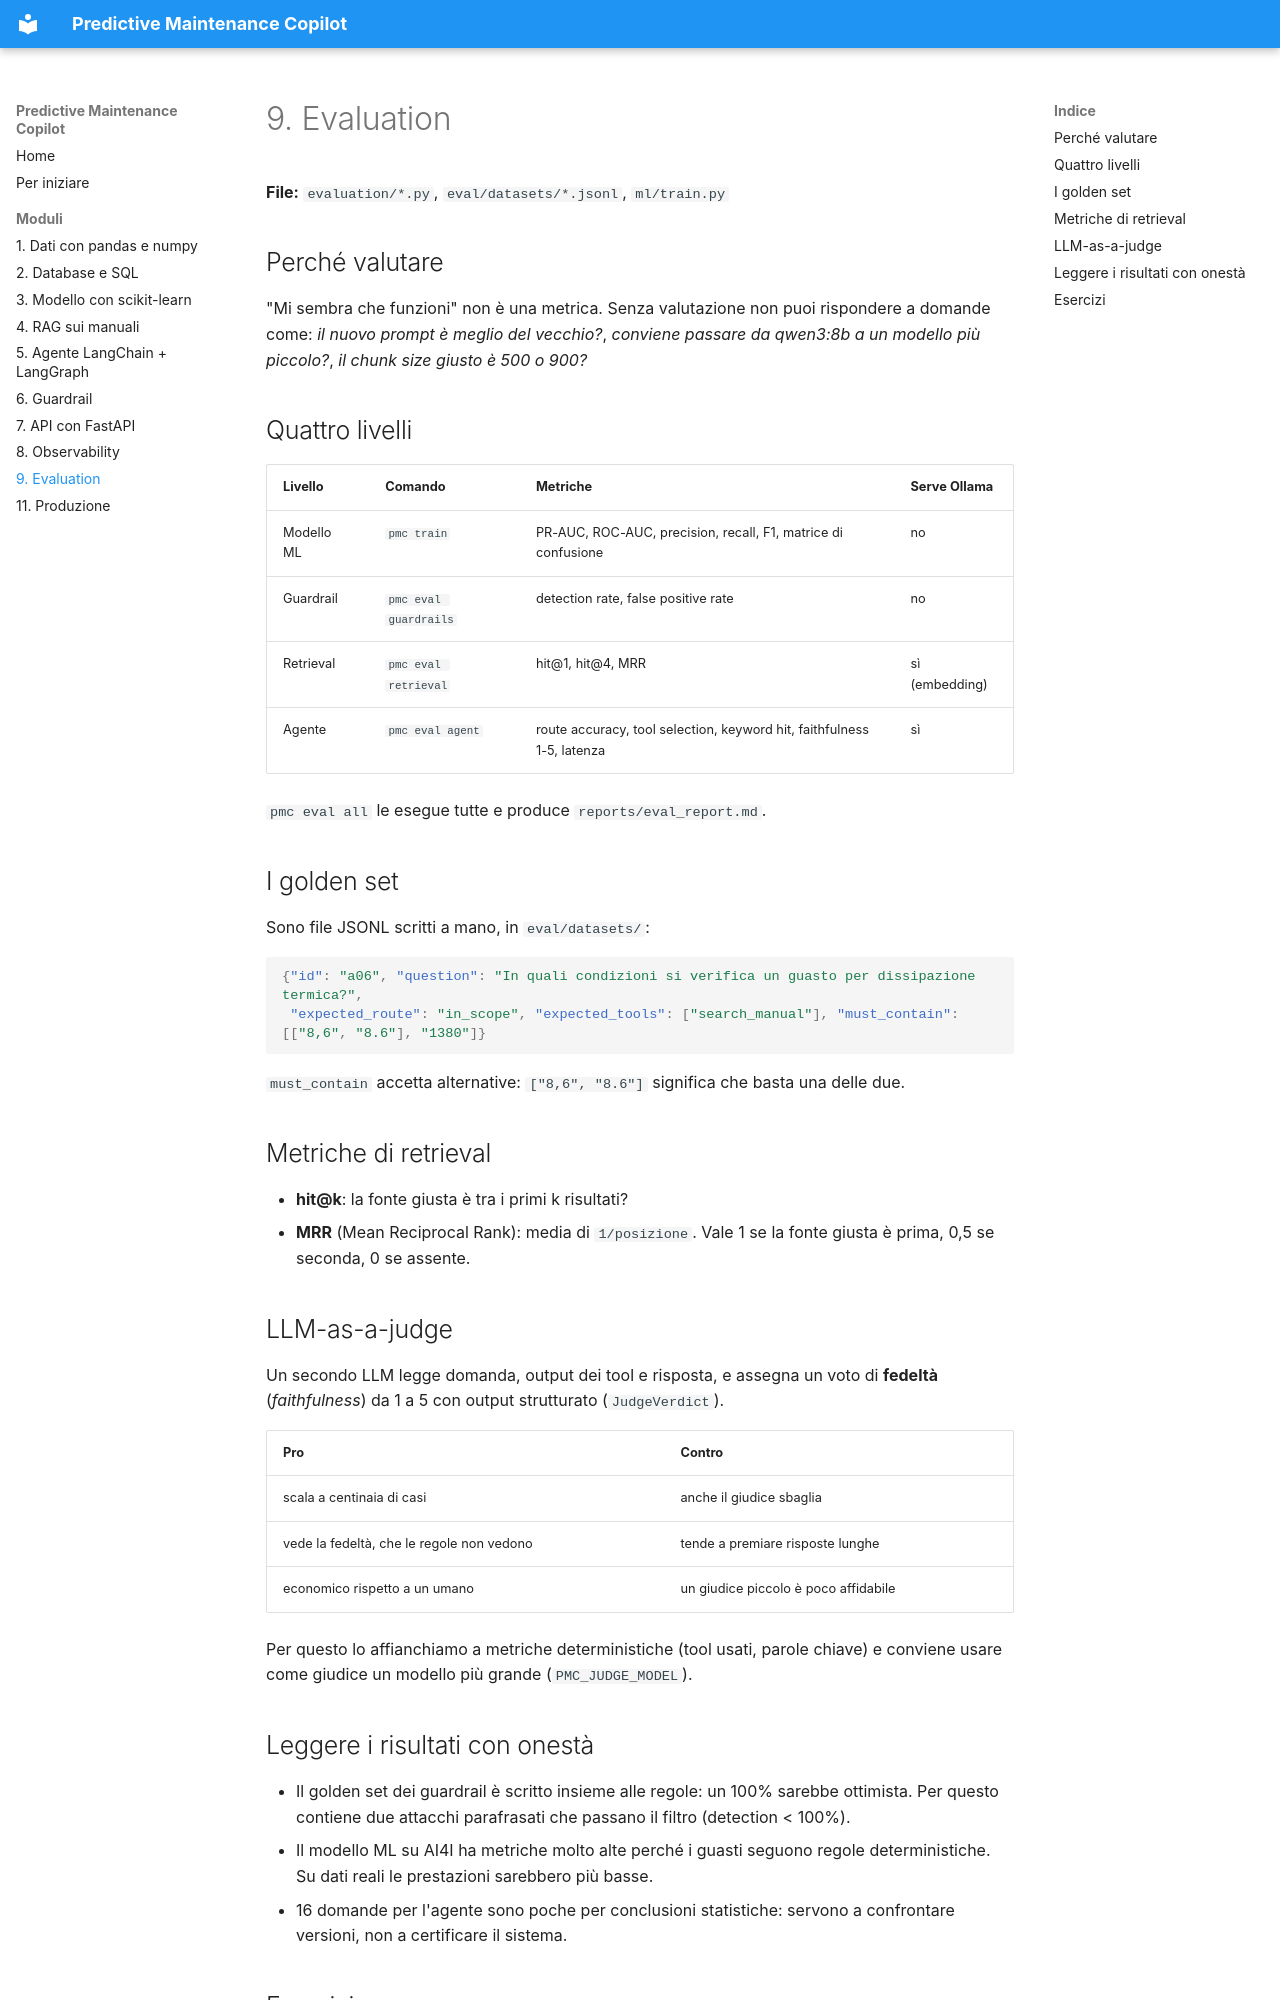

repository: AndreaVGN/predictive-maintenance-copilot · page: 09-evaluation/index.html · generator: mkdocs

# 9. Evaluation

**File:** `evaluation/*.py`, `eval/datasets/*.jsonl`, `ml/train.py`

## Perché valutare

"Mi sembra che funzioni" non è una metrica. Senza valutazione non puoi rispondere a domande come: *il nuovo prompt è meglio del vecchio?*, *conviene passare da qwen3:8b a un modello più piccolo?*, *il chunk size giusto è 500 o 900?*

## Quattro livelli

| Livello | Comando | Metriche | Serve Ollama |
|---|---|---|---|
| Modello ML | `pmc train` | PR-AUC, ROC-AUC, precision, recall, F1, matrice di confusione | no |
| Guardrail | `pmc eval guardrails` | detection rate, false positive rate | no |
| Retrieval | `pmc eval retrieval` | hit@1, hit@4, MRR | sì (embedding) |
| Agente | `pmc eval agent` | route accuracy, tool selection, keyword hit, faithfulness 1-5, latenza | sì |

`pmc eval all` le esegue tutte e produce `reports/eval_report.md`.

## I golden set

Sono file JSONL scritti a mano, in `eval/datasets/`:

```json
{"id": "a06", "question": "In quali condizioni si verifica un guasto per dissipazione termica?",
 "expected_route": "in_scope", "expected_tools": ["search_manual"], "must_contain": [["8,6", "8.6"], "1380"]}
```

`must_contain` accetta alternative: `["8,6", "8.6"]` significa che basta una delle due.

## Metriche di retrieval

- **hit@k**: la fonte giusta è tra i primi k risultati?
- **MRR** (Mean Reciprocal Rank): media di `1/posizione`. Vale 1 se la fonte giusta è prima, 0,5 se seconda, 0 se assente.

## LLM-as-a-judge

Un secondo LLM legge domanda, output dei tool e risposta, e assegna un voto di **fedeltà** (*faithfulness*) da 1 a 5 con output strutturato (`JudgeVerdict`).

| Pro | Contro |
|---|---|
| scala a centinaia di casi | anche il giudice sbaglia |
| vede la fedeltà, che le regole non vedono | tende a premiare risposte lunghe |
| economico rispetto a un umano | un giudice piccolo è poco affidabile |

Per questo lo affianchiamo a metriche deterministiche (tool usati, parole chiave) e conviene usare come giudice un modello più grande (`PMC_JUDGE_MODEL`).

## Leggere i risultati con onestà

- Il golden set dei guardrail è scritto insieme alle regole: un 100% sarebbe ottimista. Per questo contiene due attacchi parafrasati che passano il filtro (detection < 100%).
- Il modello ML su AI4I ha metriche molto alte perché i guasti seguono regole deterministiche. Su dati reali le prestazioni sarebbero più basse.
- 16 domande per l'agente sono poche per conclusioni statistiche: servono a confrontare versioni, non a certificare il sistema.
